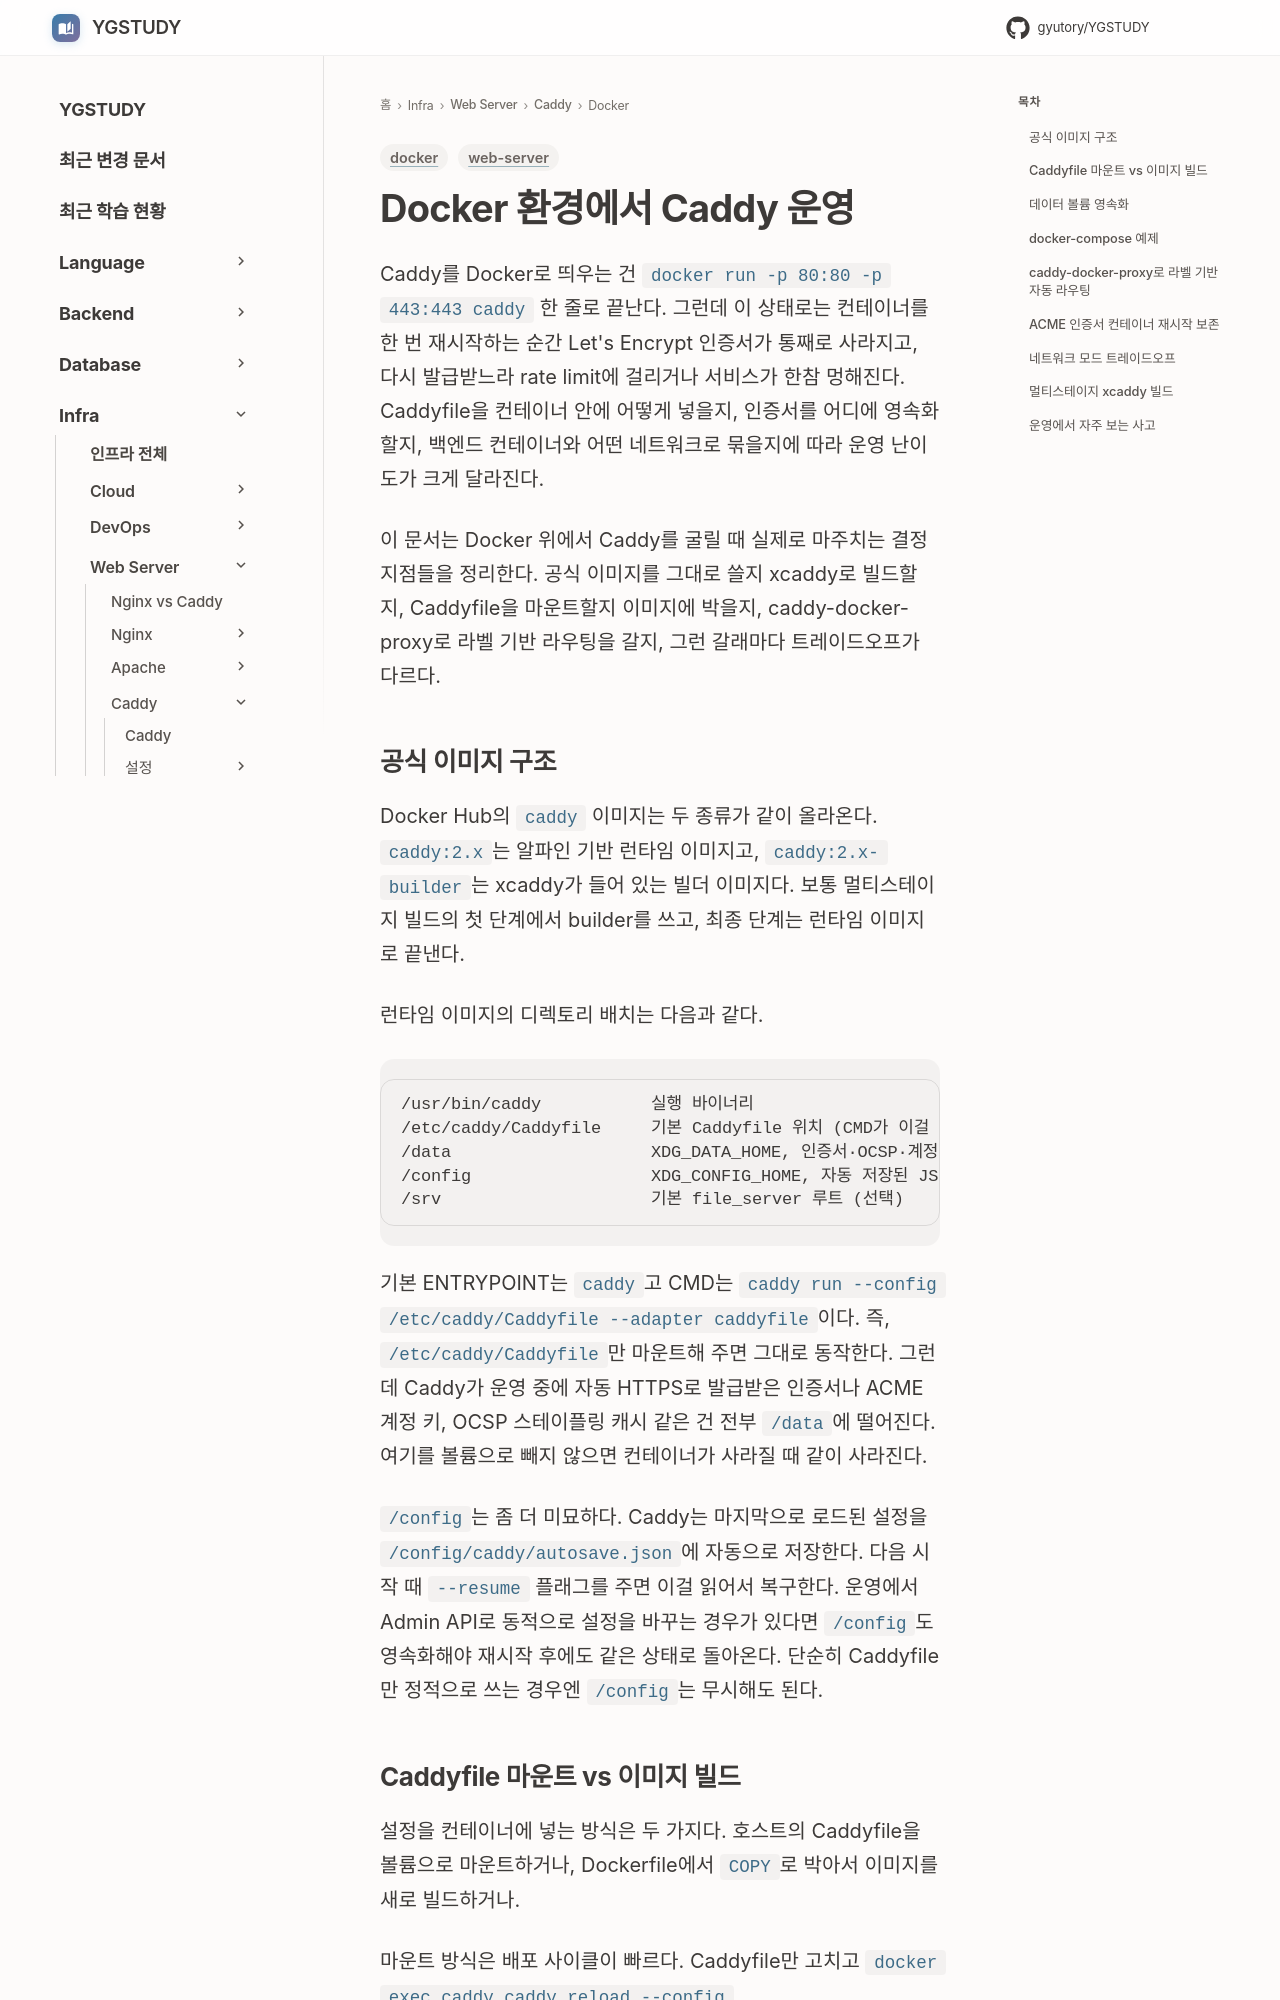

repository: GYUTORY/YGSTUDY · page: WebServer/Caddy/Docker_Caddy/index.html · generator: mkdocs

---
title: Docker 환경에서 Caddy 운영
tags: [web-server, docker]
updated: 2026-08-02
---

# Docker 환경에서 Caddy 운영

Caddy를 Docker로 띄우는 건 `docker run -p 80:80 -p 443:443 caddy` 한 줄로 끝난다. 그런데 이 상태로는 컨테이너를 한 번 재시작하는 순간 Let's Encrypt 인증서가 통째로 사라지고, 다시 발급받느라 rate limit에 걸리거나 서비스가 한참 멍해진다. Caddyfile을 컨테이너 안에 어떻게 넣을지, 인증서를 어디에 영속화할지, 백엔드 컨테이너와 어떤 네트워크로 묶을지에 따라 운영 난이도가 크게 달라진다.

이 문서는 Docker 위에서 Caddy를 굴릴 때 실제로 마주치는 결정 지점들을 정리한다. 공식 이미지를 그대로 쓸지 xcaddy로 빌드할지, Caddyfile을 마운트할지 이미지에 박을지, caddy-docker-proxy로 라벨 기반 라우팅을 갈지, 그런 갈래마다 트레이드오프가 다르다.
